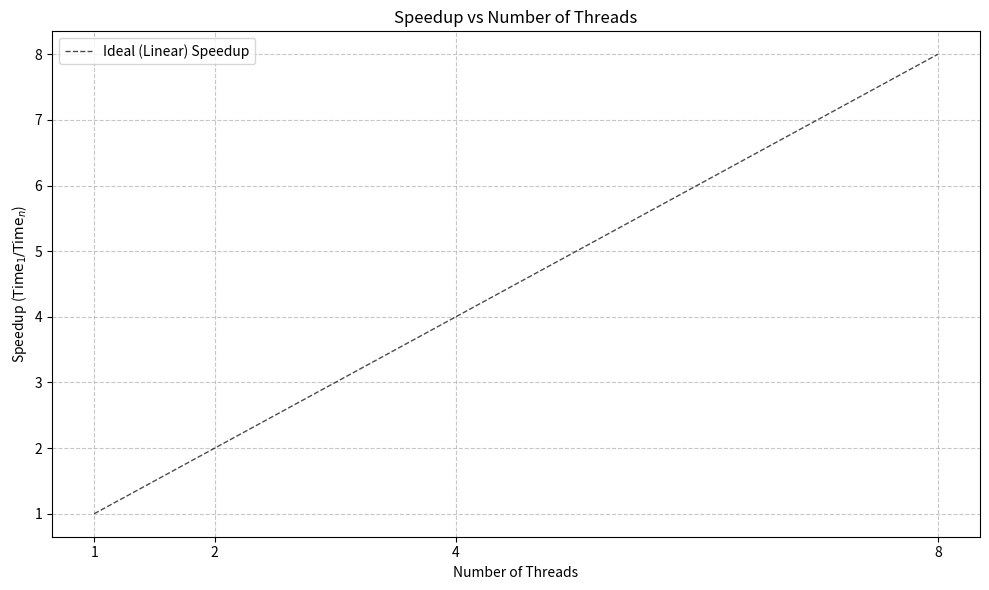

The matplotlib source for this figure:
import os
import re
import matplotlib.pyplot as plt
import numpy as np

JOBS = [
    "parsec-barnes",
    "parsec-blackscholes",
    "parsec-canneal",
    "parsec-freqmine",
    "parsec-radix",
    "parsec-streamcluster",
    "parsec-vips"
]

THREADS = [1, 2, 4, 8]
NUM_RUNS = 5
RESULTS_DIR = 'results/part2b'

def parse_time(filepath):
    if not os.path.exists(filepath):
        return None
    with open(filepath, 'r') as f:
        content = f.read()
        
        # Look for standard bash time format: real    2m32.282s
        m = re.search(r'real\s+(?:(\d+)m)?([\d\.]+)s', content)
        if m:
            mins = float(m.group(1)) if m.group(1) else 0.0
            secs = float(m.group(2))
            return mins * 60 + secs
        
        # Look for alternative time format: real    1.23
        m2 = re.search(r'real\s+([\d\.]+)', content)
        if m2:
            return float(m2.group(1))
    return None

def main():
    plt.figure(figsize=(10, 6))
    
    table_data = {}
    
    for job in JOBS:
        table_data[job] = {}
        speedups = []
        errors = []
        base_time = None
        
        for threads in THREADS:
            times = []
            for i in range(1, NUM_RUNS + 1):
                path = os.path.join(RESULTS_DIR, f"{job}_{threads}threads_{i}.txt")
                t = parse_time(path)
                if t is not None:
                    times.append(t)
            
            if not times:
                print(f"Warning: No valid data found for {job} with {threads} threads.")
                speedups.append(None)
                errors.append(None)
                continue
                
            avg_time = sum(times) / len(times)
            table_data[job][threads] = avg_time
            
            if threads == 1:
                base_time = avg_time
                speeds = [base_time / t for t in times]
                speedups.append(np.mean(speeds))
                errors.append(np.std(speeds))
            else:
                if base_time is not None:
                    speeds = [base_time / t for t in times]
                    speedups.append(np.mean(speeds))
                    errors.append(np.std(speeds))
                else:
                    speedups.append(None)
                    errors.append(None)
                    
        # Plot only valid data points
        valid_threads = [t for t, s in zip(THREADS, speedups) if s is not None]
        valid_speedups = [s for s in speedups if s is not None]
        valid_errors = [e for e in errors if e is not None]
        
        if valid_threads:
            plt.errorbar(valid_threads, valid_speedups, yerr=valid_errors, marker='o', capsize=5, label=job.replace("parsec-", ""))
            
    # Add theoretical linear speedup
    plt.plot(THREADS, THREADS, 'k--', linewidth=1, alpha=0.7, label='Ideal (Linear) Speedup')
            
    # Configure graph appearance
    plt.title('Speedup vs Number of Threads')
    plt.xlabel('Number of Threads')
    plt.ylabel(r'Speedup ($\mathrm{Time}_1 / \mathrm{Time}_n$)')
    plt.xticks(THREADS)
    plt.grid(True, linestyle='--', alpha=0.7)
    plt.legend(loc='upper left')
    plt.tight_layout()
    
    # Save the plot
    output_path = 'plots/part2b/speedup_vs_threads.png'
    os.makedirs(os.path.dirname(output_path), exist_ok=True)
    plt.savefig(output_path, dpi=300)
    plt.savefig(output_path.replace('.png', '.pdf'))
    print(f"Plots saved to {output_path} and .pdf\n")
    
    # Generate LaTeX table
    print(r"\begin{table}[h]")
    print(r"\centering")
    print(r"\renewcommand{\arraystretch}{1.2}")
    print(r"\begin{tabular}{|l|c|c|c|c|}")
    print(r"\hline")
    print(r"\textbf{Benchmark} & \textbf{1 Thread (s)} & \textbf{2 Threads (s)} & \textbf{4 Threads (s)} & \textbf{8 Threads (s)} \\")
    print(r"\hline\hline")

    for job in JOBS:
        short_job = job.replace("parsec-", "")
        row = [rf"\coloredcell{{{short_job}}}"]
        for t in THREADS:
            if t in table_data[job]:
                row.append(f"{table_data[job][t]:.2f}")
            else:
                row.append("N/A")
        print(" & ".join(row) + r" \\ \hline")

    print(r"\end{tabular}")
    print(r"\caption{Mean execution time (seconds) for each benchmark and thread count.}")
    print(r"\label{tab:mean_execution_times}")
    print(r"\end{table}")

if __name__ == "__main__":
    main()
